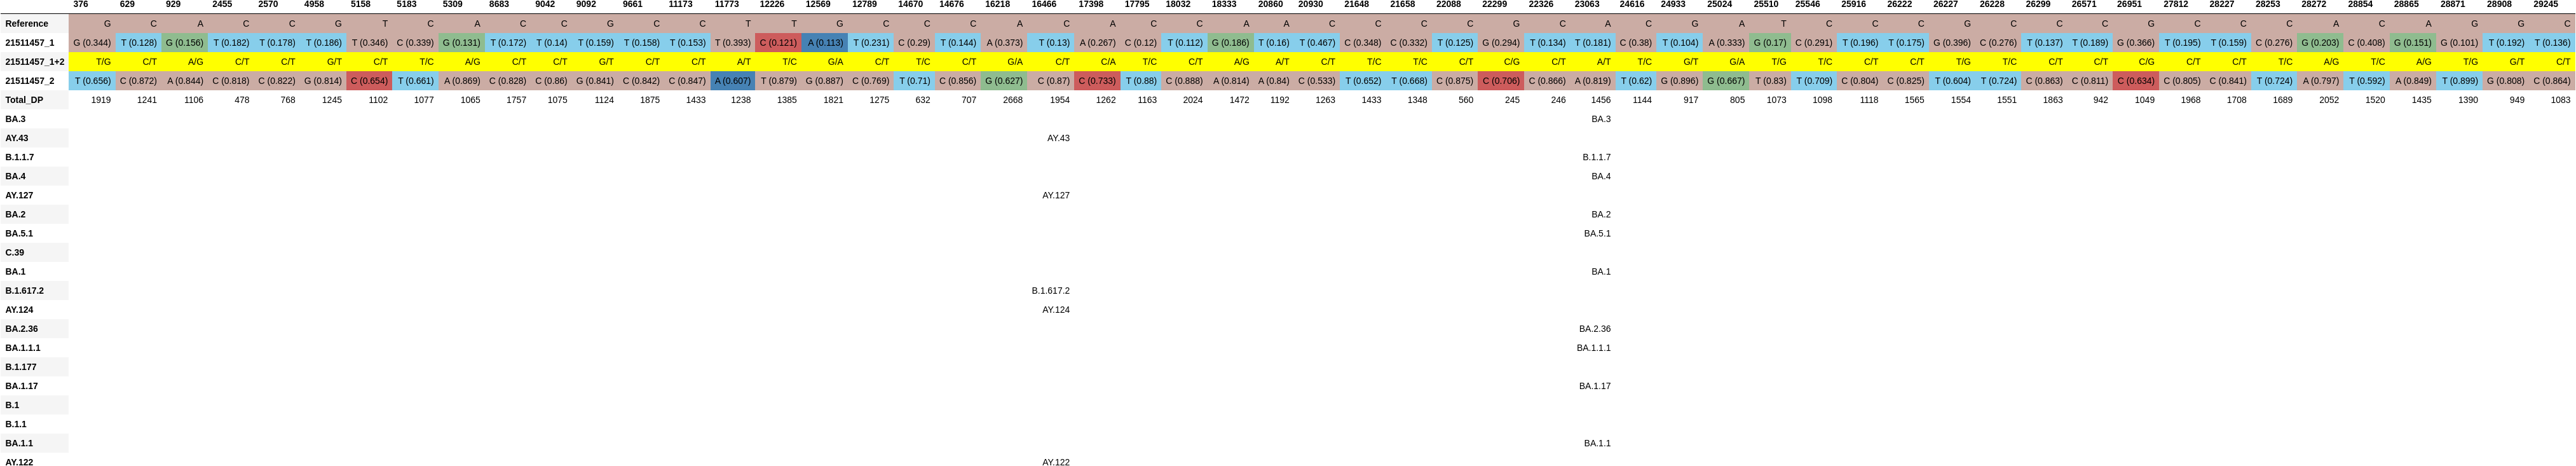

Source data for this figure (header and first rows):
, 376, 629, 929, 2455, 2570, 4958, 5158, 5183, 5309, 8683, 9042, 9092, 9661, 11173, 11773, 12226, 12569, 12789, 14670, 14676, 16218, 16466, 17398
Reference, G, C, A, C, C, G, T, C, A, C, C, G, C, C, T, T, G, C, C, C, A, C, A
21511457_1, G (0.344), T (0.128), G (0.156), T (0.182), T (0.178), T (0.186), T (0.346), C (0.339), G (0.131), T (0.172), T (0.14), T (0.159), T (0.158), T (0.153), T (0.393), C (0.121), A (0.113), T (0.231), C (0.29), T (0.144), A (0.373), T (0.13), A (0.267)
21511457_1+2, T/G, C/T, A/G, C/T, C/T, G/T, C/T, T/C, A/G, C/T, C/T, G/T, C/T, C/T, A/T, T/C, G/A, C/T, T/C, C/T, G/A, C/T, C/A
21511457_2, T (0.656), C (0.872), A (0.844), C (0.818), C (0.822), G (0.814), C (0.654), T (0.661), A (0.869), C (0.828), C (0.86), G (0.841), C (0.842), C (0.847), A (0.607), T (0.879), G (0.887), C (0.769), T (0.71), C (0.856), G (0.627), C (0.87), C (0.733)
Total_DP, 1919, 1241, 1106, 478, 768, 1245, 1102, 1077, 1065, 1757, 1075, 1124, 1875, 1433, 1238, 1385, 1821, 1275, 632, 707, 2668, 1954, 1262
BA.3, , , , , , , , , , , , , , , , , , , , , , , 
AY.43, , , , , , , , , , , , , , , , , , , , , , AY.43, 
B.1.1.7, , , , , , , , , , , , , , , , , , , , , , , 
BA.4, , , , , , , , , , , , , , , , , , , , , , , 
AY.127, , , , , , , , , , , , , , , , , , , , , , AY.127, 
BA.2, , , , , , , , , , , , , , , , , , , , , , , 
BA.5.1, , , , , , , , , , , , , , , , , , , , , , , 
C.39, , , , , , , , , , , , , , , , , , , , , , , 
BA.1, , , , , , , , , , , , , , , , , , , , , , , 
B.1.617.2, , , , , , , , , , , , , , , , , , , , , , B.1.617.2, 
AY.124, , , , , , , , , , , , , , , , , , , , , , AY.124, 
BA.2.36, , , , , , , , , , , , , , , , , , , , , , , 
BA.1.1.1, , , , , , , , , , , , , , , , , , , , , , , 
B.1.177, , , , , , , , , , , , , , , , , , , , , , , 
BA.1.17, , , , , , , , , , , , , , , , , , , , , , , 
B.1, , , , , , , , , , , , , , , , , , , , , , , 
B.1.1, , , , , , , , , , , , , , , , , , , , , , , 
BA.1.1, , , , , , , , , , , , , , , , , , , , , , , 
AY.122, , , , , , , , , , , , , , , , , , , , , , AY.122, 
